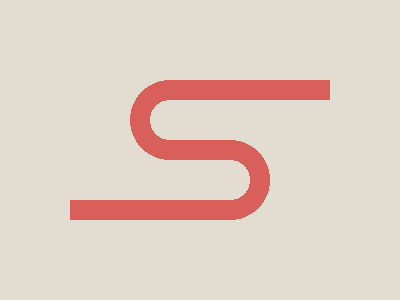

Give the HTML and CSS whose rendering is this image.

<!-- 100% match, 388 characters -->
<div a><p><p b><style>&{background:#E3DCD1;position:relative}[a]{background:repeating-linear-gradient(#D95F5B,#D95F5B 20px,#E3DCD1 20px,#E3DCD1 60px);width:260;height:150;margin:80 62}p{background:radial-gradient(circle at 100%,#E3DCD1,#E3DCD1 20px,#D95F5B 20px,#D95F5B 40px,#E3DCD1 40px);width:100;height:80;position:absolute;top:64;left:70}[b]{transform:rotate(180deg);top:124;left:230}
